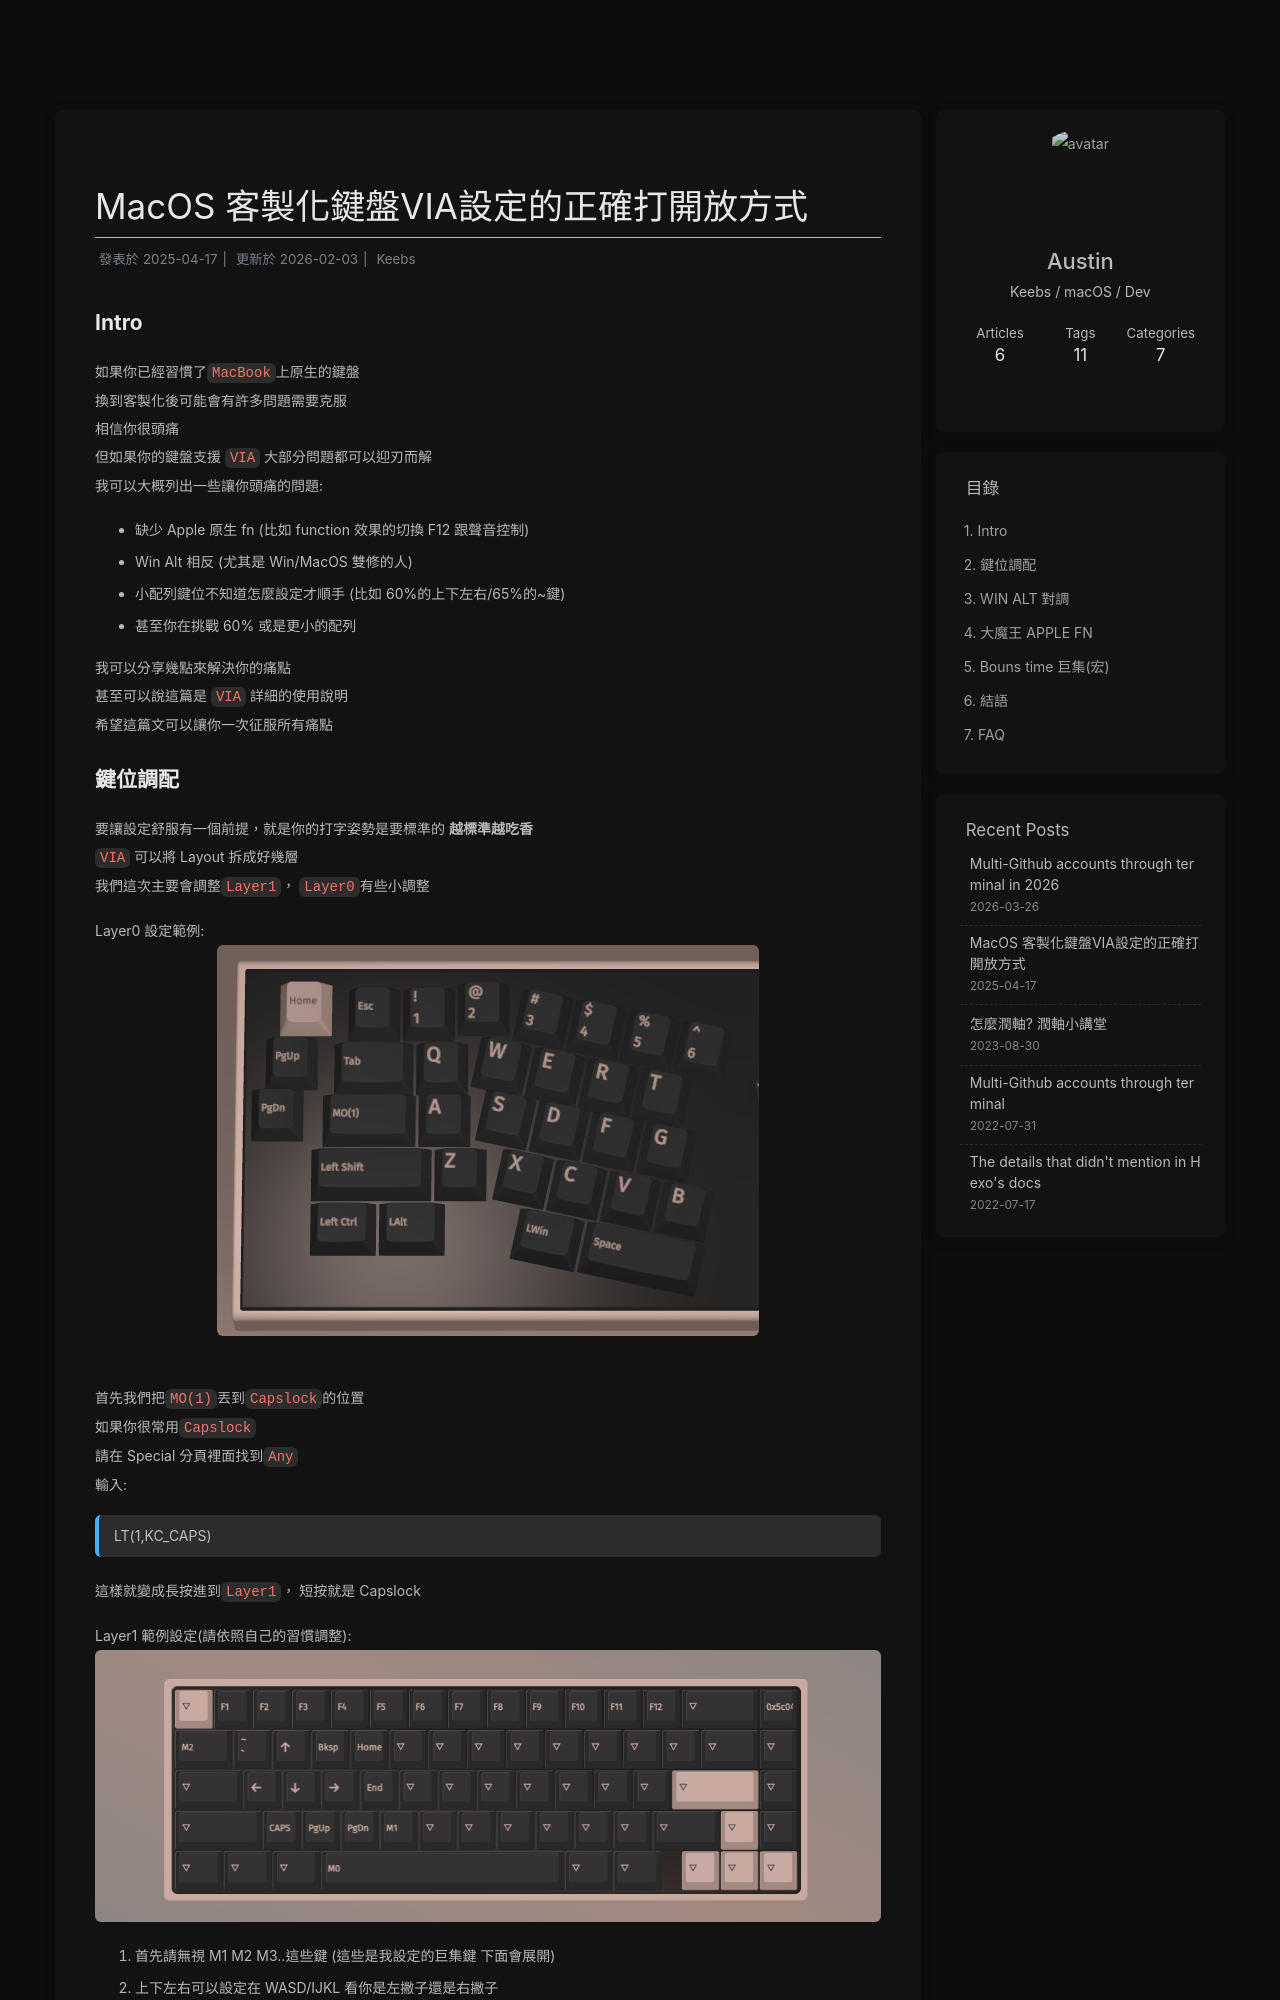

repository: 0xaust1n/0xaust1n.github.io · page: macos-with-custom-keyboard/index.html · generator: jekyll

---
title: MacOS 客製化鍵盤VIA設定的正確打開放方式
date: 2025-04-17 23:34:00
updated: 2026-02-03 23:34:00
lang: zh-TW
tags:
  - macOS
  - Keyboard
  - VIA
categories:
  - [Keebs]
keywords: Mac改鍵, 客製化鍵盤, Mac VIA, 怎麼設定via macos, 怎麼設定via mac
description: "MacOS 客製化鍵盤設定教學 - 使用 VIA 解決 Mac 與自定義鍵盤的相容性問題"
---

## Intro

如果你已經習慣了`MacBook`上原生的鍵盤  
換到客製化後可能會有許多問題需要克服  
相信你很頭痛  
但如果你的鍵盤支援 `VIA` 大部分問題都可以迎刃而解  
我可以大概列出一些讓你頭痛的問題:

<!-- more -->

- 缺少 Apple 原生 fn (比如 function 效果的切換 F12 跟聲音控制)
- Win Alt 相反 (尤其是 Win/MacOS 雙修的人)
- 小配列鍵位不知道怎麼設定才順手 (比如 60%的上下左右/65%的~鍵)
- 甚至你在挑戰 60% 或是更小的配列

我可以分享幾點來解決你的痛點  
甚至可以說這篇是 `VIA` 詳細的使用說明  
希望這篇文可以讓你一次征服所有痛點
